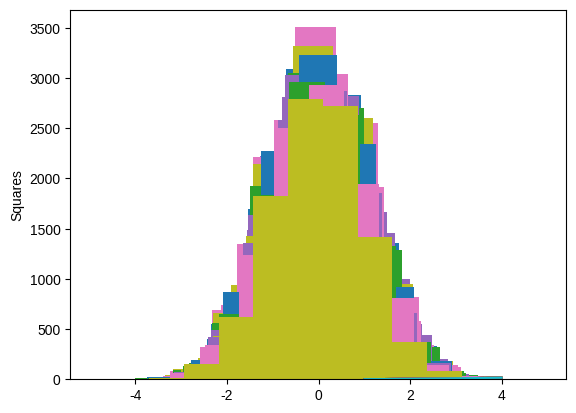

The matplotlib source for this figure: (Note: this script raises an exception after producing the figure.)
time1=66
if time1 > 99:
  print('ok')
else:
  print('no')

  #20以内奇数平方
squares=[]
for i in range(1, 21):
  if i%2==1:
    squares.append(i**2)
    print(squares)

 #相当于
  squares={i:i**2 for i in range(1, 21) if i%2==1}
  #解析语法构造字典
  squares={i:i**2 for i in range(10)}
  for k,v in squares.items() :
    print(k, ': ',v)
    #条件表达式
    n=-10
    if n>=0:
       x=n
    else:
      x=-n
      x
 
#等价于
      n=-10
      x=n if n>=0 else -n
#时间库
      import time
      t_local=time.localtime()      #本地时间
      t_utc=time.gmtime()           #UTC世界统一时间
    print('t_local',t_local)
    print('t_utc',t_utc)
#创建
    import numpy as np
    x=np.array([1,2,3,4,5])
    print(x)
    print(type(x))
    print(x.shape) 
    x1=np.arange(1, 26).reshape(5, 5)
    left,middle,right=np.hsplit(x1,[2,4])
    print('left:\n',left)
    print('midddle:\n',middle)
    print('right:\n',right)
  #数值排序
    x2=np.random.randint(20,50,size=10)
    np.sort(x)   #产生新的排列数组
    x.sort()     #替换原数组
    i=np.argsort(x)     #排序索引
  #正态分布
    import numpy as np
    import matplotlib.pyplot as plt
    x=np.random.normal(0, 1,size=10000)
    plt.hist(x, bins=10)
    plt.show()
    np.median(x)     #中位数
    x.mean()         #均值
    x.var()          #方差
    x.std()          #标准差
  #Pandas库
    import pandas as pd
    data1=pd.Series([1.5, 3, 4.5, 6])
    data2=pd.Series([1.5, 3, 4.5, 6],index=['a','b','c','d'])
    data3=pd.Series([1.5, 3, 4.5, 6],index=['a','b','c','d'],dtype=float)
  #通过字典列表对象创建
    data4=[{'a':i, 'b':2*i} for i in range(3)]
    pd.DataFrame(data4)
#合并数据
    def make_df(cols,ind):
      data5={c:[str(c)+str(i) for i in ind] for c in cols}
      return pd.DataFrame(data5, ind)
    make_df('ABC',range(3))
    df_1=make_df('AB',[1, 2])
    df_2=make_df('AB',[3, 4])
    print(df_1)
    print(df_2)
    pd.concat([df_1,df_2])    #垂直合并
    df_3=make_df('AB',[1, 2])
    df_4=make_df('AB',[3, 4])
    print(df_3)
    print(df_4)
    pd.concat([df_3,df_4], axis=1)   #水平合并
  #Matplotlib库
    import matplotlib.pyplot as plt      #导入matplotlib库
    import numpy as np                   #数据处理
    plt.style.use('seaborn-v0_8-whitegrid')    #设置风格
    x=[1, 2, 3, 4]                        #创建数据
    y=[1, 4, 9, 16]        
    plt.plot(x, y)                        #绘制折线图
    plt.ylabel('Squares')              #定义y轴
    plt.show
    